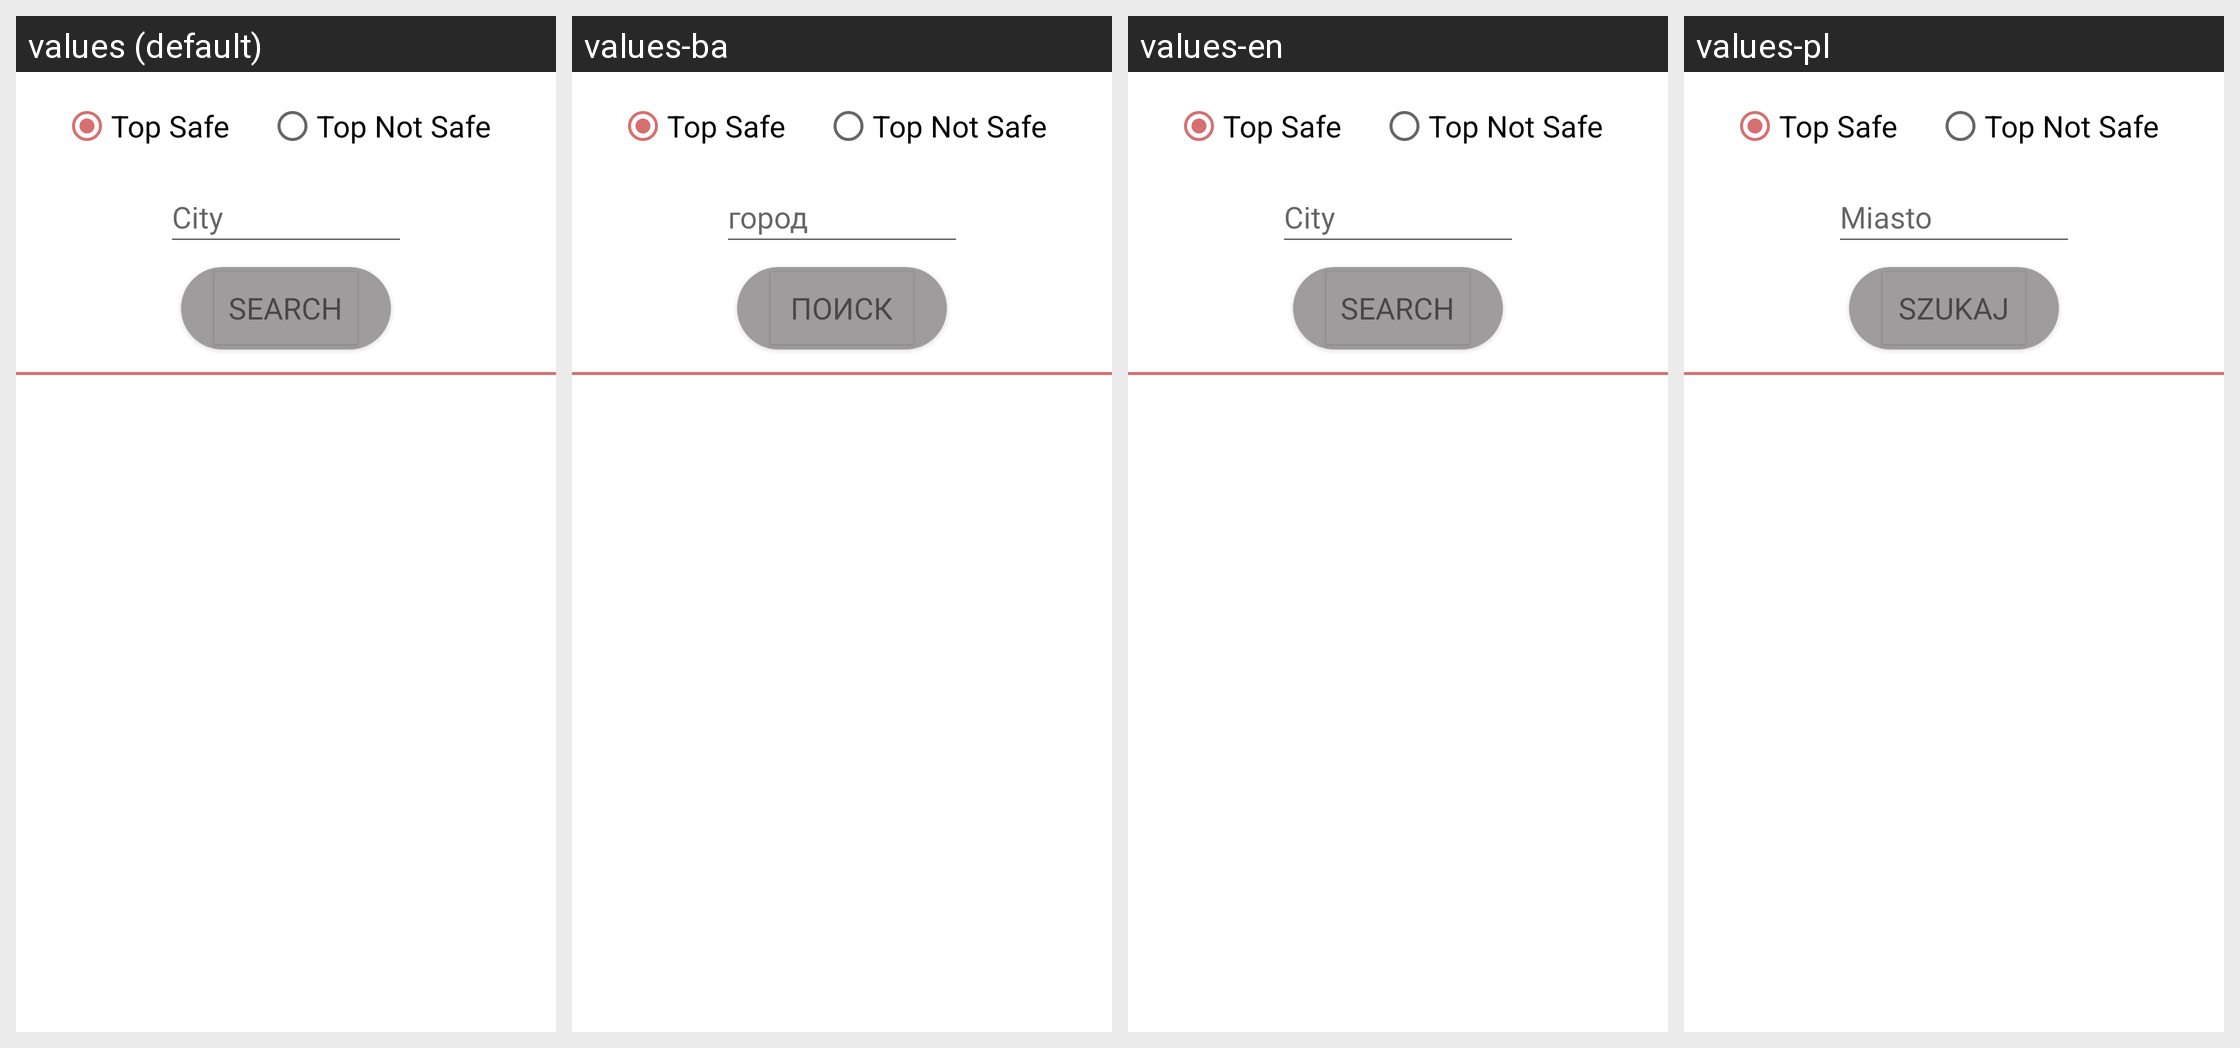

Translations of the strings shown on this Android screen, per locale in the grid:
Android screen res/layout/fragment_top_places.xml rendered under 4 locales, left to right: values (default), values-ba, values-en, values-pl. Device: Nexus 5 (rendered at 1080×1920; each locale shown at half size, 540×960, under a caption strip naming it); theme AppTheme.
Strings drawn on this screen, with the default value and each locale's value (text and hints the layout hard-codes, and strings that could not be matched under every locale, appear in the picture but are not listed):

city
  values: City
  values-ba: город
  values-en: City
  values-pl: Miasto

search
  values: SEARCH
  values-ba: ПОИСК
  values-en: SEARCH
  values-pl: SZUKAJ
